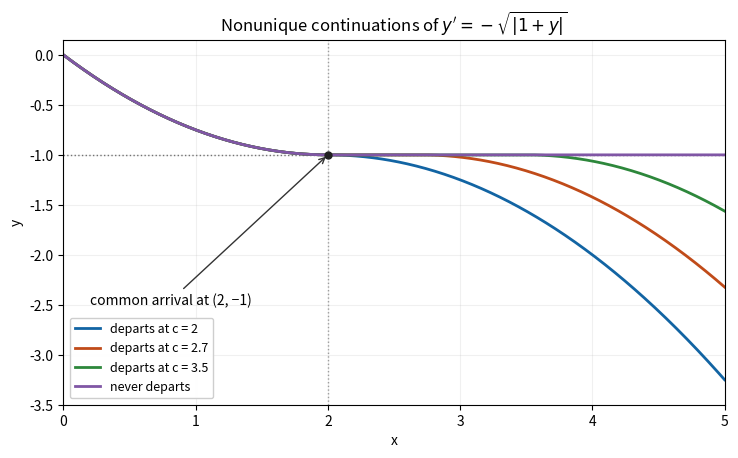

Recreate this plot in Python. (Note: this script raises an exception after producing the figure.)
"""Original continuously differentiable waiting-time solutions; output to cwd."""
from pathlib import Path
import matplotlib
matplotlib.use('Agg')
import matplotlib.pyplot as plt
import numpy as np

x=np.linspace(0,5,1001)
fig,ax=plt.subplots(figsize=(7.6,4.8),dpi=100,facecolor='white')
for c,color in [(2,'#1264a3'),(2.7,'#c04b19'),(3.5,'#2d873b'),(float('inf'),'#8056a5')]:
    y=np.where(x<=2,(1-x/2)**2-1,-1-np.maximum(x-c,0)**2/4)
    label='never departs'if not np.isfinite(c)else f'departs at c = {c:g}'
    ax.plot(x,y,color=color,lw=2,label=label)
ax.axhline(-1,color='#666666',ls=':',lw=1,zorder=0)
ax.axvline(2,color='#999999',ls=':',lw=1,zorder=0)
ax.scatter([2],[-1],color='#202020',s=25,zorder=5)
ax.annotate('common arrival at (2, −1)',xy=(2,-1),xytext=(.2,-2.5),fontsize=10,
            arrowprops=dict(arrowstyle='->',color='#333333'))
ax.set(xlim=(0,5),ylim=(-3.5,.15),xlabel='x',ylabel='y',title=r'Nonunique continuations of $y^\prime=-\sqrt{|1+y|}$')
ax.grid(alpha=.18);ax.legend(loc='lower left',fontsize=9,framealpha=.95)
fig.subplots_adjust(left=.10,right=.97,top=.89,bottom=.13)
fig.savefig(Path(__file__).with_suffix('.png').name,facecolor='white',dpi=100)
plt.close(fig)
